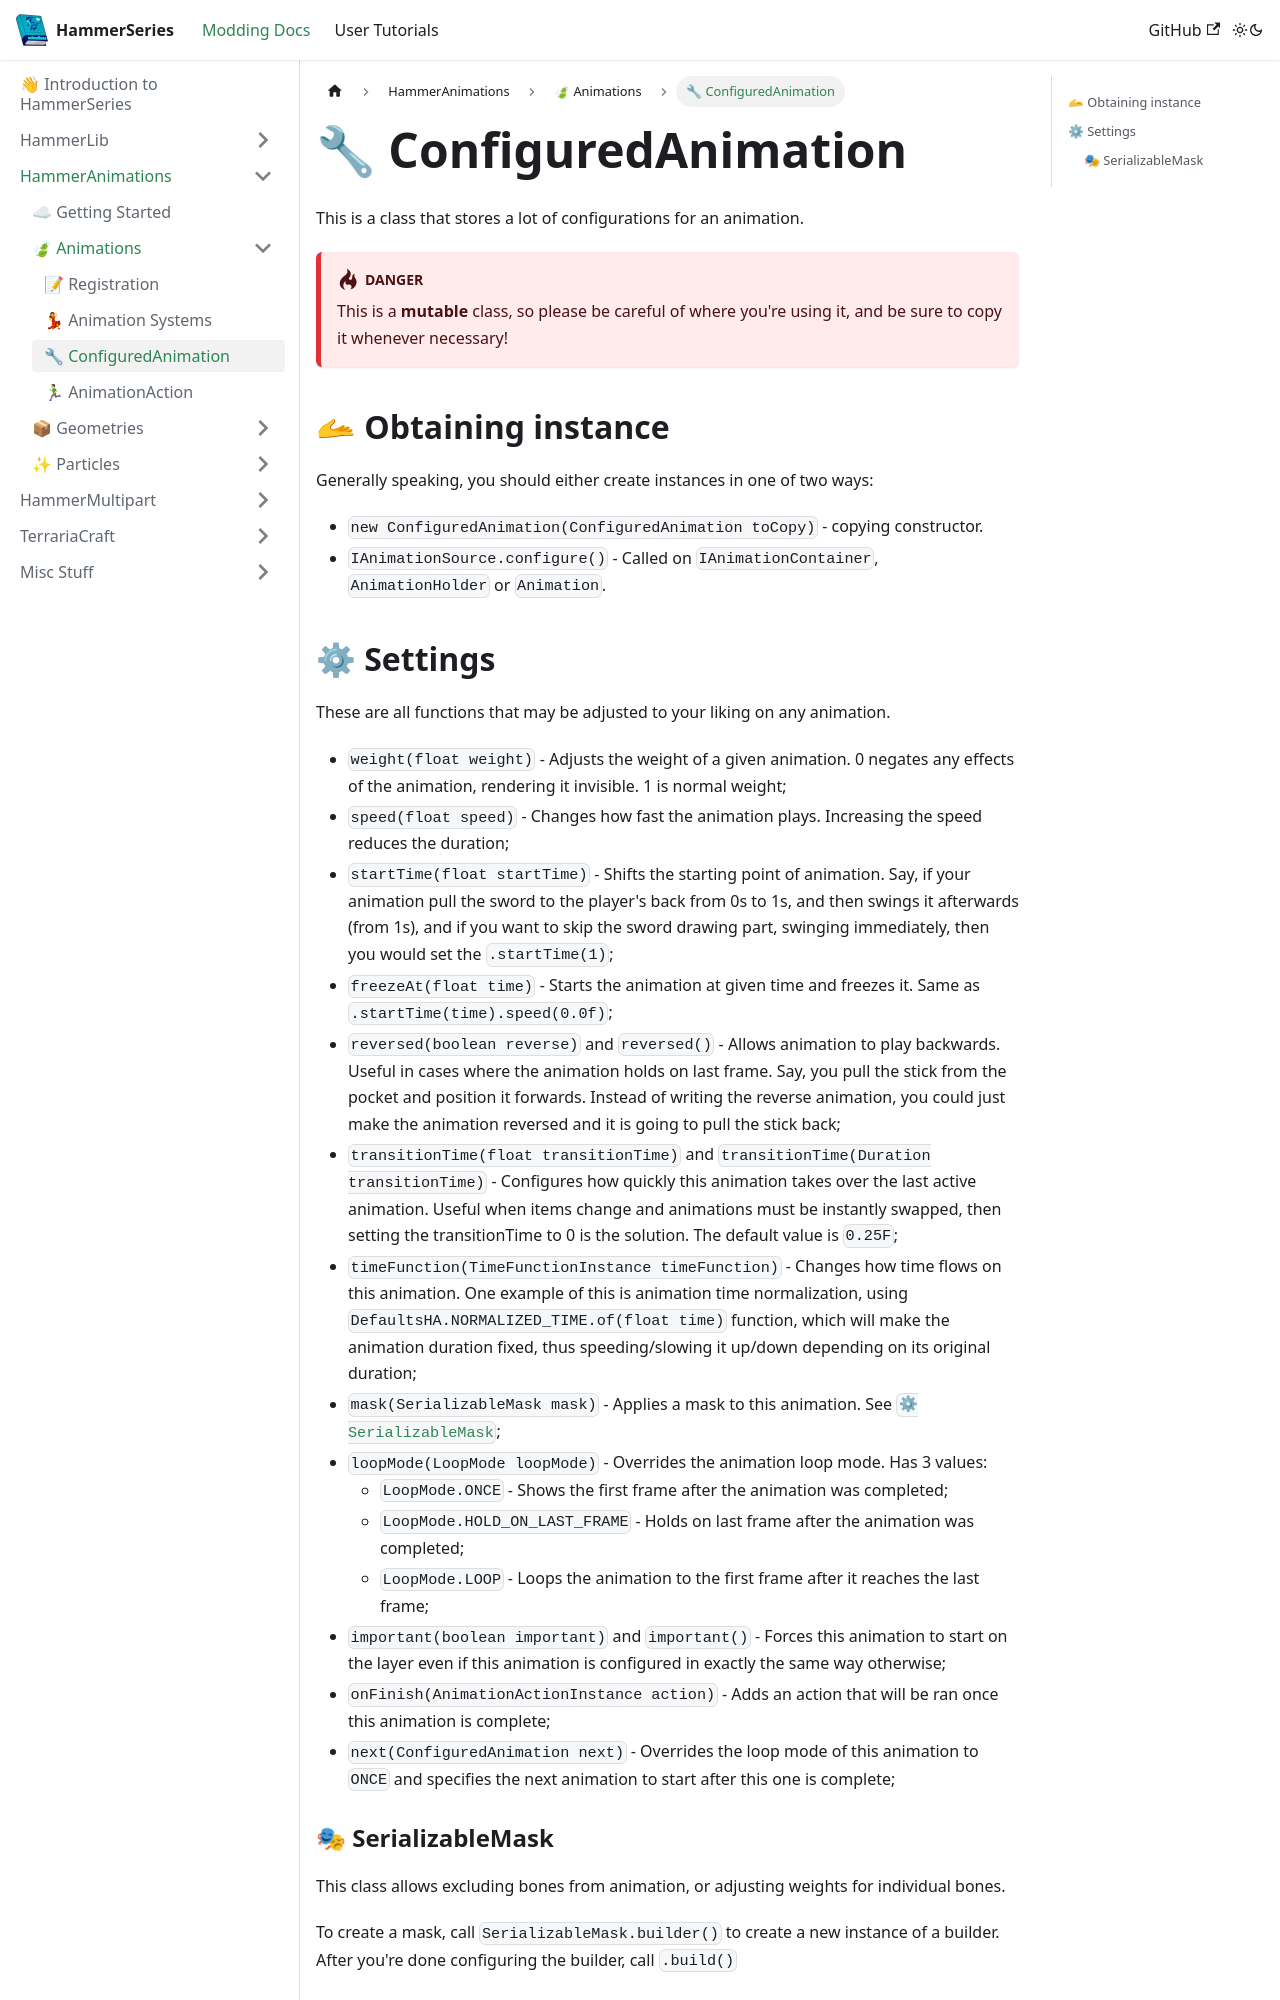

repository: dragon-forge/Docs · page: docs/api/hammeranims/animations/configured_animation.html · generator: docusaurus

---
sidebar_position: 2
---

# 🔧 ConfiguredAnimation
This is a class that stores a lot of configurations for an animation.
:::danger
This is a **mutable** class, so please be careful of where you're using it, and be sure to copy it whenever necessary!
:::

## 🫴 Obtaining instance
Generally speaking, you should either create instances in one of two ways:
- `new ConfiguredAnimation(ConfiguredAnimation toCopy)` - copying constructor.
- `IAnimationSource.configure()` - Called on `IAnimationContainer`, `AnimationHolder` or `Animation`.
